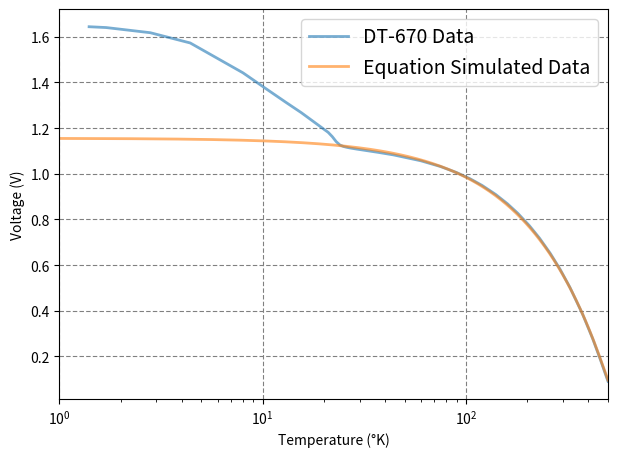
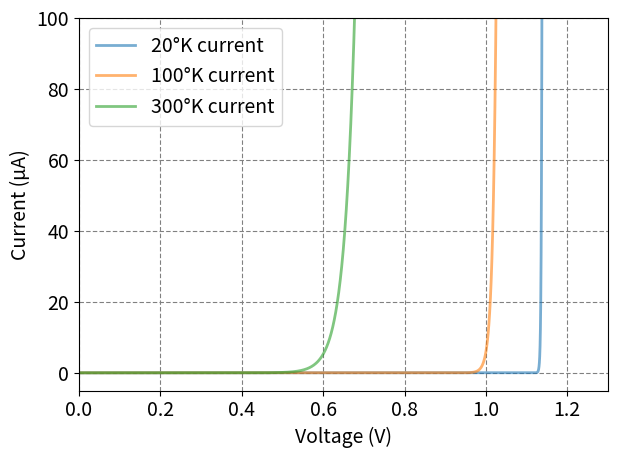

These figures' Python source, in order:
# -*- coding: utf-8 -*-
"""
Created on Mon Dec 16 21:07:02 2024

@author: Oliver
"""

import numpy as np
import matplotlib.pyplot as plt


data = [
    [1, 0.09058, 500.0],
    [2, 0.11251, 490.0],
    [3, 0.13545, 480.0],
    [4, 0.18275, 460.0],
    [5, 0.27852, 420.0],
    [6, 0.38485, 375.0],
    [7, 0.50182, 325.0],
    [8, 0.58272, 290.0],
    [9, 0.65102, 260.0],
    [10, 0.71815, 230.0],
    [11, 0.77295, 205.0],
    [12, 0.82665, 180.0],
    [13, 0.86857, 160.0],
    [14, 0.90950, 140.0],
    [15, 0.94909, 120.0],
    [16, 0.97769, 105.0],
    [17, 1.00531, 90.0],
    [18, 1.03172, 75.0],
    [19, 1.05692, 60.0],
    [20, 1.08274, 44.0],
    [21, 1.09382, 37.0],
    [22, 1.10242, 32.0],
    [23, 1.10822, 29.0],
    [24, 1.11277, 27.0],
    [25, 1.11566, 26.0],
    [26, 1.11945, 25.0],
    [27, 1.12592, 24.0],
    [28, 1.14082, 23.0],
    [29, 1.16280, 22.0],
    [30, 1.18155, 21.0],
    [31, 1.26752, 15.5],
    [32, 1.31316, 13.0],
    [33, 1.36969, 10.5],
    [34, 1.44226, 8.0],
    [35, 1.57312, 4.4],
    [36, 1.61799, 2.8],
    [37, 1.64059, 1.7],
    [38, 1.64421, 1.4]
]

def calculate_reverse_bias(T_0,I_0,T):
    boltzman = 8.617333262*10**(-5)
    Eg = 1.14
    term1 = I_0 * ((T/T_0) ** 3 )
    term2 = np.exp((Eg / boltzman) * (1/T_0 - 1/T))
    I_s = np.multiply(term1 , term2)
    return I_s

def calculate_voltage(ideality,T,I_D,I_0,T_0):
    boltzman = 1.380649*10**(-23)
    boltzman_ev = 8.617333262*10**(-5)
    q = 1.6 * 10 ** -19
    Eg = 1.14
    if T>20:
        boltzman = 1.380649*10**(-23)
        Is = calculate_reverse_bias(T_0,I_0,T)
        print(Is)
        q = 1.6 * 10 ** -19
        prefactor = (ideality * boltzman * T) / q
        log_term = np.log(np.multiply(I_D,(1/Is)) + 1)
        voltage = prefactor * log_term
    else:
        voltage = (ideality * boltzman * (T / q)) * (
            np.log(I_D) - np.log(I_0 * ((T/T_0)**3)) - (
                (Eg / boltzman_ev) * (1/T_0 - 1/T)))
    
    return voltage
    #return Is


ideal = 1
is_bc = (100 * (90 ** -9))

ideal = 1.05
is_bc = (100 * (80 ** -9))

ideal = 1.012
is_bc = (100 * (85 ** -9))

temp_array = np.linspace(0.1,500,9999)
hahaha = np.array([])
for temp in temp_array:
    
    voltage_array = calculate_voltage(ideal , temp, (10 ** -6), is_bc, 298)
    hahaha = np.append(hahaha,voltage_array)

# Convert to a numpy array
new_fig = plt.figure(0)
ax1 = new_fig.add_subplot(111)

ax1.set_ylabel("Voltage (V)")
ax1.set_xlabel("Temperature (°K)")

ax1.set_xlim([1,500])

array = np.array(data)
#
voltage = array[:,1]
temperature = array[:,2]

plt.rcParams.update({'font.size': 14})

ax1.grid(True, color='grey', dashes=(4, 2), zorder = 0)

ax1.plot(temperature,voltage,linewidth = 2,label = "DT-670 Data",alpha = 0.6)
ax1.plot(temp_array,hahaha,linewidth = 2,label = "Equation Simulated Data",alpha = 0.6)

ax1.set_xscale('log')

ax1.legend()
new_fig.tight_layout()
new_fig.savefig("simulated voltage current report",dpi = 1000,
                       bbox_inches = "tight")

plt.show()
plt.close(new_fig)

#-------------------------------------------------------------------------
def calculate_current(T,T_0,I_0,V,ideality):
    boltzman = 1.380649*10**(-23)
    boltzman_ev = 8.617333262*10**(-5)
    q = 1.6 * 10 ** -19
    Is = calculate_reverse_bias(T_0, I_0, T)
    current = Is * (np.exp((q * V)/(ideality*boltzman*T)) - 1)
    print(Is)
    return current
#is_bc = 1 * (10 ** -6)
voltage_array_20 = np.linspace(0,1.23,9999)
voltage_array_100 = np.linspace(0,6.19,9999)
voltage_array_300 = np.linspace(0,18.5,9999)
current_20 = calculate_current(20, 298, is_bc, voltage_array_20, ideal) * (10 ** 6)
current_100 = calculate_current(100, 298, is_bc, voltage_array_100, ideal) * (10 ** 6)
current_300 = calculate_current(300, 298, is_bc, voltage_array_300, ideal) * (10 ** 6)



new_fig = plt.figure(0)
ax1 = new_fig.add_subplot(111)

ax1.set_xlabel("Voltage (V)")
ax1.set_ylabel("Current (µA)")
ax1.set_ylim([-5,100])
ax1.set_xlim([0,1.3])

#ax1.set_yscale('log')
#ax1.set_ylim([(10**-30),100])

ax1.grid(True, color='grey', dashes=(4, 2), zorder = 0)

ax1.plot(voltage_array_20,current_20,linewidth = 2,label = "20°K current",alpha = 0.6)
ax1.plot(voltage_array_100,current_100,linewidth = 2,label = "100°K current",alpha = 0.6)
ax1.plot(voltage_array_300,current_300,linewidth = 2,label = "300°K current",alpha = 0.6)

ax1.legend()
new_fig.tight_layout()
new_fig.savefig("simulated temp voltage report",dpi = 1000,
                       bbox_inches = "tight")

plt.show()
plt.close(new_fig)
